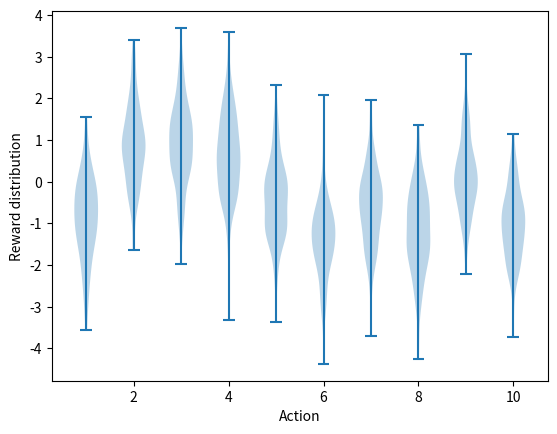

This figure's Python source: (Note: this script raises an exception after producing the figure.)
import matplotlib
import matplotlib.pyplot as plt
import numpy as np
from tqdm import trange

class Bandit:
    #@k-arm: number of arms
    #@epsilon: probability for exploration 
    #@initial: initial estimation for each action
    #@step_size: constant step for upgrading estimations
    #@sample_averages: if True, use sample averages to update estimations instead of constant step size
    #@UCB_param: if not None, use UCB algorithm to select action
    #@gradient: if True, use gradient based bandit algorithm
    #gradient_baseline:  if True, use average reward as baseline for gradient based bandit algorithm
    def __init__(self, k_arm=10, epsilon=0., initial=0., step_size=0.1, sample_averages=False, UCB_param=None, gradient=False, gradient_baseline=False, true_reward=0):
        self.k = k_arm
        self.epsilon = epsilon
        self.initial = initial
        self.step_size = step_size
        self.sample_averages = sample_averages
        self.indices = np.arange(self.k)
        self.time = 0
        self.UCB_param = UCB_param
        self.gradient = gradient
        self.gradient_baseline = gradient_baseline
        self.average_reward = 0
        self.true_reward = true_reward
    
    def reset(self):
        #Real reward
        self.q_true = np.random.randn(self.k) + self.true_reward

        #estimated reward
        self.q_estimation = np.zeros(self.k) + self.initial

        # Action count for each action
        self.action_count = np.zeros(self.k)

        self.best_action = np.argmax(self.q_true)

    #Action for the bandit
    def act(self):
        if np.random.rand() < self.epsilon:
            return np.random.choice(self.indices)

        if self.UCB_param is not None:
            UCB_estimation = self.q_estimation + \
                self.UCB_param * np.sqrt(np.log(self.time + 1) / (self.action_count + 1e-5))
            q_best = np.max(UCB_estimation)
            return np.random.choice(np.where(UCB_estimation == q_best)[0])

        if self.gradient:
            exp_est = np.exp(self.q_estimation)
            self.action_prob = exp_est / np.sum(exp_est)
            return np.random.choice(self.indices, p = self.action_prob)

        q_best = np.max(self.q_estimation)
        return np.random.choice(np.where(self.q_estimation == q_best)[0])

    #Take an action and update estimation for the action
    def step(self, action):
        # generate the reward under N(real reward, 1)
        reward = np.random.randn() + self.q_true[action]
        self.time += 1
        self.action_count[action] += 1
        self.average_reward += (reward - self.average_reward) / self.time

        if self.sample_averages:
            # update estimation using sample averages
            self.q_estimation[action] += (reward - self.q_estimation[action]) / self.action_count[action]
        elif self.gradient:
            one_hot = np.zeros(self.k)
            one_hot[action] = 1
            if self.gradient_baseline:
                baseline = self.average_reward
            else:
                baseline = 0
            self.q_estimation += self.step_size * (reward - baseline) * (one_hot - self.action_prob)
        else:
            # update estimation with constant step size
            self.q_estimation[action] += self.step_size * (reward - self.q_estimation[action])
        return reward

def simulate(runs, time, bandits):
    rewards = np.zeros((len(bandits), runs, time))
    best_action_counts = np.zeros(rewards.shape)
    for i, bandit in enumerate(bandits):
        for r in trange(runs):
            bandit.reset()
            for t in range(time):
                action = bandit.act()
                reward = bandit.step(action)
                rewards[i, r, t] = reward
                if action == bandit.best_action:
                    best_action_counts[i, r, t] = 1
    mean_best_action_counts = best_action_counts.mean(axis=1)
    mean_rewards = rewards.mean(axis=1)
    return mean_best_action_counts, mean_rewards


def figure_2_1():
    plt.violinplot(dataset=np.random.randn(200, 10) + np.random.randn(10))
    plt.xlabel("Action")
    plt.ylabel("Reward distribution")
    plt.savefig('../Chapter2/images/figure_2_1.png')
    plt.close()

def figure_2_2(runs=2000, time=1000):
    epsilons = [0, 0.1, 0.01]
    bandits = [Bandit(epsilon=eps, sample_averages=True) for eps in epsilons]
    best_action_counts, rewards = simulate(runs, time, bandits)

    plt.figure(figsize=(10, 20))

    plt.subplot(2, 1, 1)
    for eps, rewards in zip(epsilons, rewards):
        plt.plot(rewards, label='epsilon = %.02f' % (eps))
    plt.xlabel('steps')
    plt.ylabel('average reward')
    plt.legend()

    plt.subplot(2, 1, 2)
    for eps, counts in zip(epsilons, best_action_counts):
        plt.plot(counts, label='epsilon = %.02f' % (eps))
    plt.xlabel('steps')
    plt.ylabel('% optimal action')
    plt.legend()

    plt.savefig('../Chapter2/images/figure_2_2.png')
    plt.close()

def figure_2_3(runs=2000, time=1000):
    bandits = []
    bandits.append(Bandit(epsilon=0, initial=5, step_size=0.1))
    bandits.append(Bandit(epsilon=0.1, initial=0, step_size=0.1))
    best_action_counts, _ = simulate(runs, time, bandits)

    plt.plot(best_action_counts[0], label='epsilon = 0, q = 5')
    plt.plot(best_action_counts[1], label='epsilon = 0.1, q = 0')
    plt.xlabel('Steps')
    plt.ylabel('% optimal action')
    plt.legend()

    plt.savefig('../Chapter2/images/figure_2_3.png')
    plt.close()


def figure_2_4(runs=2000, time=1000):
    bandits = []
    bandits.append(Bandit(epsilon=0, UCB_param=2, sample_averages=True))
    bandits.append(Bandit(epsilon=0.1, sample_averages=True))
    _, average_rewards = simulate(runs, time, bandits)

    plt.plot(average_rewards[0], label='UCB c = 2')
    plt.plot(average_rewards[1], label='epsilon greedy epsilon = 0.1')
    plt.xlabel('Steps')
    plt.ylabel('Average reward')
    plt.legend()

    plt.savefig('../Chapter2/images/figure_2_4.png')
    plt.close()

def figure_2_5(runs=2000, time=1000):
    bandits = []
    bandits.append(Bandit(gradient=True, step_size=0.1, gradient_baseline=True, true_reward=4))
    bandits.append(Bandit(gradient=True, step_size=0.1, gradient_baseline=False, true_reward=4))
    bandits.append(Bandit(gradient=True, step_size=0.4, gradient_baseline=True, true_reward=4))
    bandits.append(Bandit(gradient=True, step_size=0.4, gradient_baseline=False, true_reward=4))
    best_action_counts, _ = simulate(runs, time, bandits)
    labels = ['alpha = 0.1, with baseline',
              'alpha = 0.1, without baseline',
              'alpha = 0.4, with baseline',
              'alpha = 0.4, without baseline']

    for i in range(len(bandits)):
        plt.plot(best_action_counts[i], label=labels[i])
    plt.xlabel('Steps')
    plt.ylabel('% Optimal action')
    plt.legend()

    plt.savefig('../Chapter2/images/figure_2_5.png')
    plt.close()

def figure_2_6(runs=2000, time=1000):
    labels = ['epsilon-greedy', 'gradient bandit',
              'UCB', 'optimistic initialization']
    generators = [lambda epsilon: Bandit(epsilon=epsilon, sample_averages=True),
                  lambda alpha: Bandit(gradient=True, step_size=alpha, gradient_baseline=True),
                  lambda coef: Bandit(epsilon=0, UCB_param=coef, sample_averages=True),
                  lambda initial: Bandit(epsilon=0, initial=initial, step_size=0.1)]
    parameters = [np.arange(-7, -1, dtype=np.float),
                  np.arange(-5, 2, dtype=np.float),
                  np.arange(-4, 3, dtype=np.float),
                  np.arange(-2, 3, dtype=np.float)]

    bandits = []
    for generator, parameter in zip(generators, parameters):
        for param in parameter:
            bandits.append(generator(pow(2, param)))

    _, average_rewards = simulate(runs, time, bandits)
    rewards = np.mean(average_rewards, axis=1)

    i = 0
    for label, parameter in zip(labels, parameters):
        l = len(parameter)
        plt.plot(parameter, rewards[i:i+l], label=label)
        i += l
    plt.xlabel('Parameter(2^x)')
    plt.ylabel('Average reward')
    plt.legend()

    plt.savefig('../Chapter2/images/figure_2_6.png')
    plt.close()

if __name__ == '__main__':
    figure_2_1()
    figure_2_2()
    figure_2_3()
    figure_2_4()
    figure_2_5()
    figure_2_6()
